4-way image classification set "processed" from GitHub (Devaguru11/kidney-stone-cnn); label vocabulary: cyst, normal, stone, tumour.

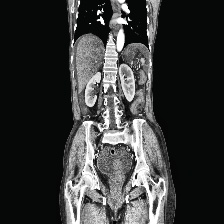
Label: normal

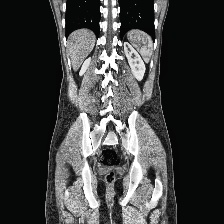
Label: normal

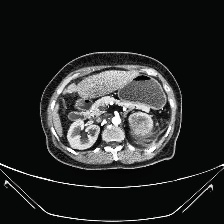
Label: tumour

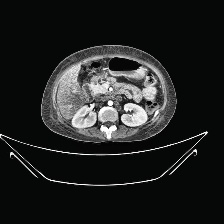
Label: normal

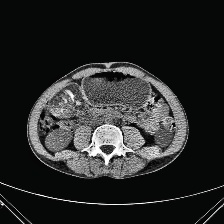
Label: cyst

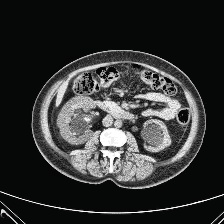
Label: stone
